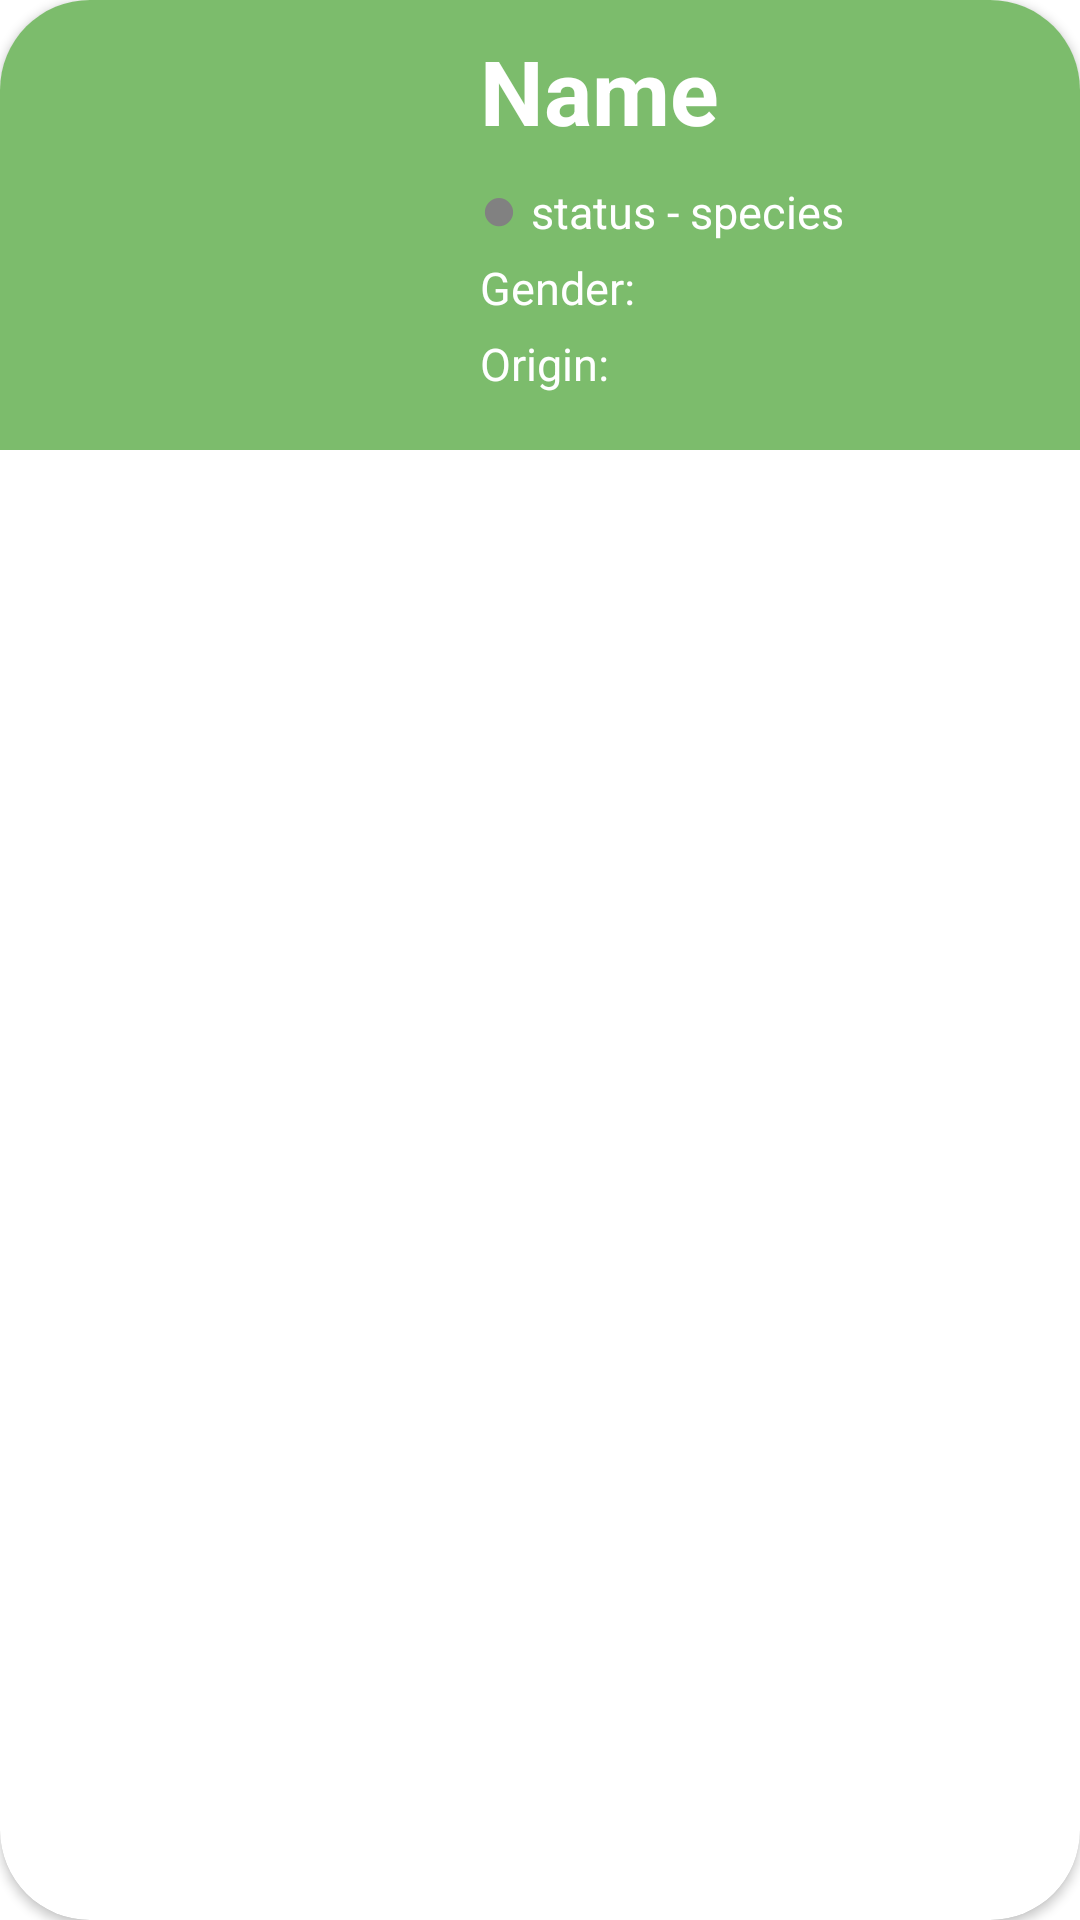

Here is an Android app screen rendered from its layout file. Give the layout XML and the strings, colors and styles it references.
<!-- AndroidManifest.xml: application theme Theme.RickAndMortySkilleosHugoD -->
<!-- res/layout/card_character.xml -->
<?xml version="1.0" encoding="utf-8"?>
<layout xmlns:android="http://schemas.android.com/apk/res/android"
    xmlns:app="http://schemas.android.com/apk/res-auto">

    <androidx.cardview.widget.CardView xmlns:card_view="http://schemas.android.com/apk/res-auto"
        android:layout_width="match_parent"
        android:layout_height="150dp"
        card_view:cardCornerRadius="30dp">

        <include
            android:id="@+id/item_discount"
            layout="@layout/item_character"
            android:layout_height="wrap_content"
            android:layout_width="match_parent"
            />

    </androidx.cardview.widget.CardView>
</layout>
<!-- res/layout/item_character.xml (included above) -->
<?xml version="1.0" encoding="utf-8"?>
<RelativeLayout
    xmlns:android="http://schemas.android.com/apk/res/android"
    xmlns:app="http://schemas.android.com/apk/res-auto"
    xmlns:tools="http://schemas.android.com/tools"
    android:layout_width="match_parent"
    android:layout_height="wrap_content"
    android:background="@color/lightGreen"
    android:layout_marginTop="25dp">

    <androidx.constraintlayout.widget.ConstraintLayout
        android:layout_width="match_parent"
        android:layout_height="wrap_content">

        <ImageView
            android:id="@+id/image_perso"
            android:layout_width="150dp"
            android:layout_height="150dp"
            app:layout_constraintBottom_toBottomOf="parent"
            app:layout_constraintStart_toStartOf="parent"
            app:layout_constraintTop_toTopOf="parent"
            tools:src="@drawable/rick"/>

        <androidx.constraintlayout.widget.ConstraintLayout
            android:id="@+id/info_perso"
            android:layout_width="0dp"
            android:layout_height="150dp"
            app:layout_constraintBottom_toBottomOf="parent"
            app:layout_constraintEnd_toEndOf="parent"
            app:layout_constraintStart_toEndOf="@id/image_perso"
            app:layout_constraintTop_toTopOf="parent">

            <TextView
                android:id="@+id/name_perso"
                android:layout_width="wrap_content"
                android:layout_height="wrap_content"
                android:layout_marginStart="10dp"
                android:layout_marginTop="10dp"
                android:text="Name"
                android:lines="1"
                android:textColor="@color/white"
                android:textSize="30sp"
                android:textStyle="bold"
                app:layout_constraintStart_toStartOf="parent"
                app:layout_constraintTop_toTopOf="parent" />

            <TextView
                android:id="@+id/icon_status_perso"
                android:layout_width="wrap_content"
                android:layout_height="wrap_content"
                android:layout_marginStart="10dp"
                android:layout_marginTop="5dp"
                android:text="&#x25CF;"
                android:textColor="@color/grey"
                android:textSize="20sp"
                android:textStyle="bold"
                app:layout_constraintStart_toStartOf="parent"
                app:layout_constraintTop_toBottomOf="@id/name_perso" />

            <TextView
                android:id="@+id/status_perso"
                android:layout_width="wrap_content"
                android:layout_height="wrap_content"
                android:layout_marginStart="5dp"
                android:layout_marginTop="10dp"
                android:text="status - species"
                android:textColor="@color/white"
                android:textSize="15sp"
                app:layout_constraintStart_toEndOf="@id/icon_status_perso"
                app:layout_constraintTop_toBottomOf="@id/name_perso" />

            <TextView
                android:id="@+id/gender_perso"
                android:layout_width="wrap_content"
                android:layout_height="wrap_content"
                android:layout_marginStart="10dp"
                android:layout_marginTop="5dp"
                android:text="Gender: "
                android:textColor="@color/white"
                android:textSize="15sp"
                app:layout_constraintStart_toStartOf="parent"
                app:layout_constraintTop_toBottomOf="@id/status_perso" />

            <TextView
                android:id="@+id/origin_perso"
                android:layout_width="0dp"
                android:layout_height="wrap_content"
                android:layout_marginStart="10dp"
                android:layout_marginTop="5dp"
                android:lines="2"
                android:minLines="2"
                android:singleLine="false"
                android:text="Origin: "
                android:textColor="@color/white"
                android:textSize="15sp"
                app:layout_constraintStart_toStartOf="parent"
                app:layout_constraintEnd_toEndOf="parent"
                app:layout_constraintTop_toBottomOf="@id/gender_perso" />

        </androidx.constraintlayout.widget.ConstraintLayout>
    </androidx.constraintlayout.widget.ConstraintLayout>
</RelativeLayout>
<!-- resources referenced by this layout -->
<resources>
  <color name="grey">#818181</color>
  <color name="lightGreen">#7cbc6c</color>
  <color name="white">#FFFFFFFF</color>
  <style name="Theme.RickAndMortySkilleosHugoD" parent="Theme.MaterialComponents.DayNight.DarkActionBar">
          
          <item name="colorPrimary">@color/purple_500</item>
          <item name="colorPrimaryVariant">@color/purple_700</item>
          <item name="colorOnPrimary">@color/white</item>
          
          <item name="colorSecondary">@color/teal_200</item>
          <item name="colorSecondaryVariant">@color/teal_700</item>
          <item name="colorOnSecondary">@color/black</item>
          
          <item name="android:statusBarColor" tools:targetApi="l">?attr/colorPrimaryVariant</item>
          
      </style>
  <color name="purple_500">#FF6200EE</color>
  <color name="purple_700">#FF3700B3</color>
  <color name="teal_200">#FF03DAC5</color>
  <color name="teal_700">#FF018786</color>
  <color name="black">#FF000000</color>
</resources>
